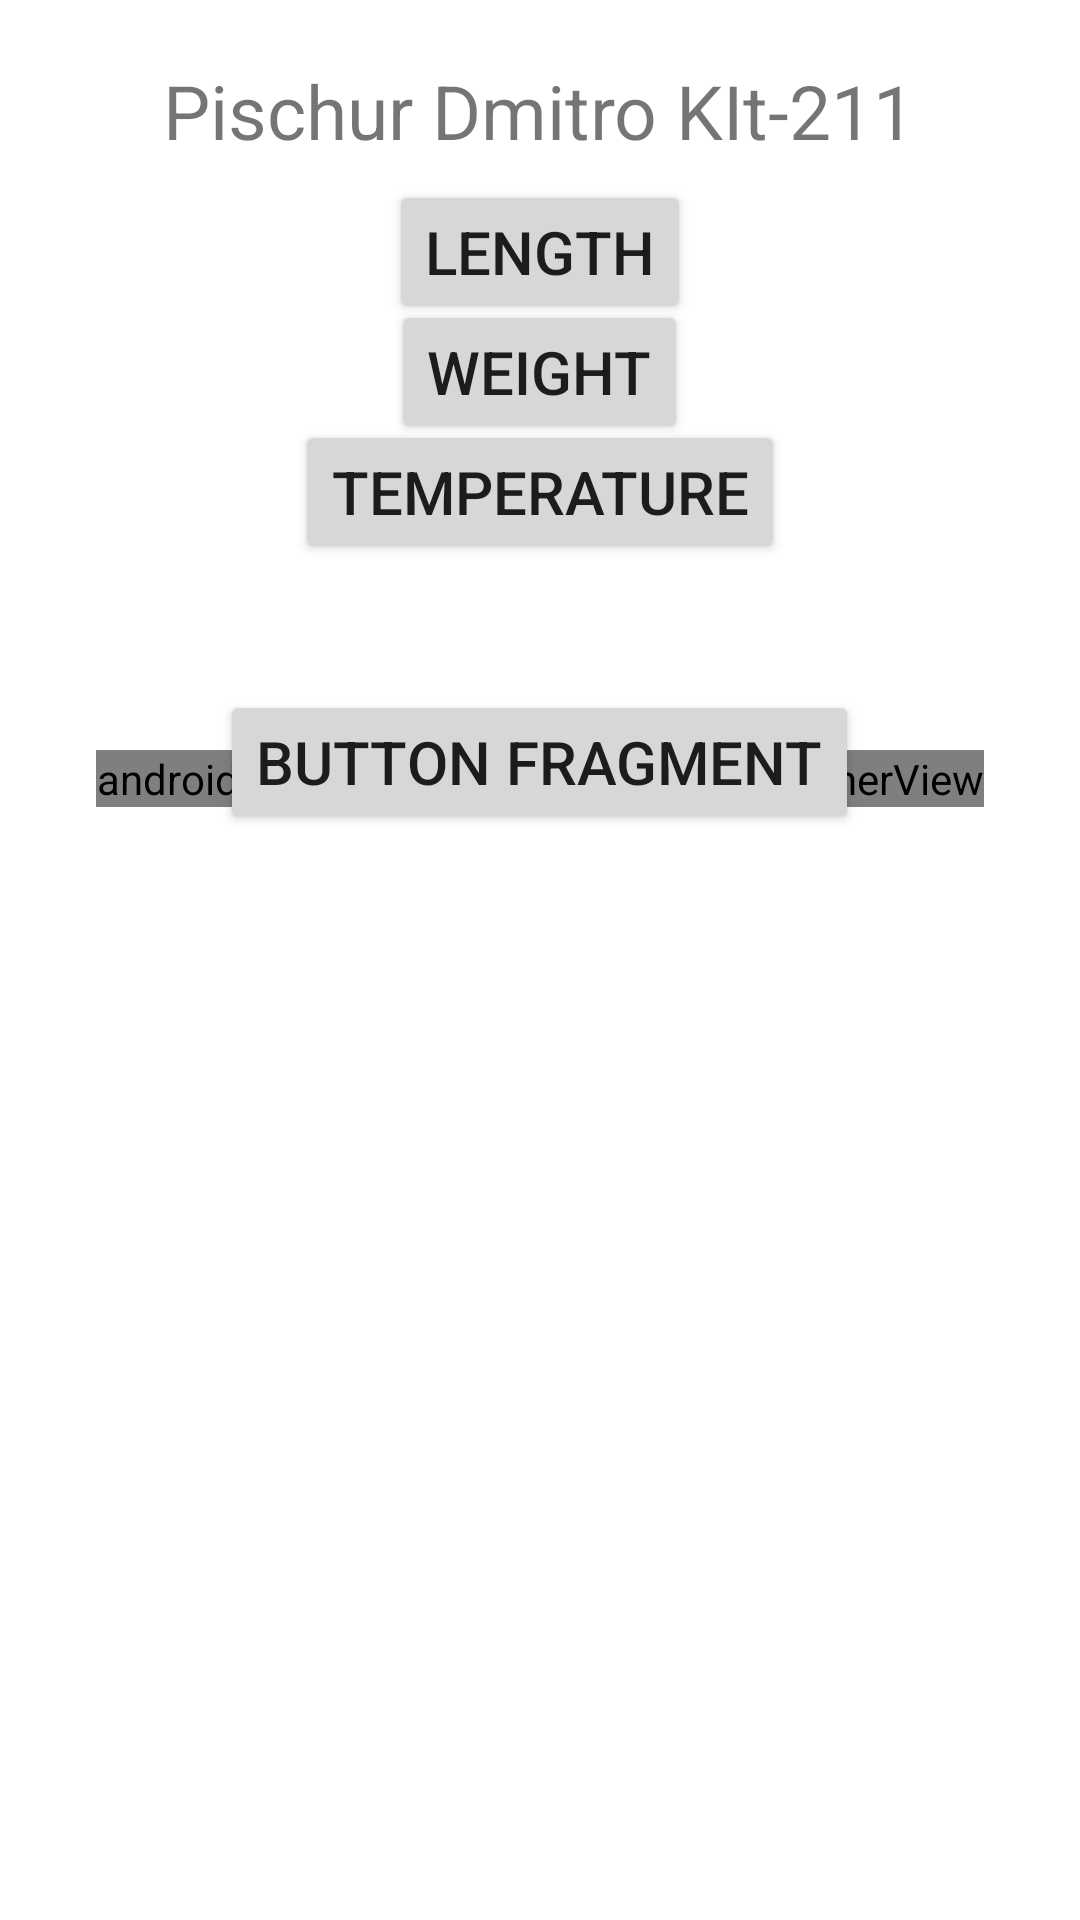

Reconstruct the res/layout file that produces this screen, plus the resources it refers to.
<!-- AndroidManifest.xml: application theme Theme.Lab1 -->
<!-- res/layout/activity_main.xml -->
<?xml version="1.0" encoding="utf-8"?>
<RelativeLayout xmlns:android="http://schemas.android.com/apk/res/android"
    xmlns:app="http://schemas.android.com/apk/res-auto"
    xmlns:tools="http://schemas.android.com/tools"
    android:layout_width="match_parent"
    android:layout_height="match_parent"
    tools:context=".MainActivity">

    <TextView
        android:id="@+id/textView"
        android:layout_width="wrap_content"
        android:layout_height="wrap_content"
        android:textSize="@dimen/textSizename"
        android:text="@string/name"
        android:layout_centerHorizontal="true"
        android:layout_marginTop="@dimen/layout_marginTop_20"
        />

    <Button
        android:id="@+id/button2"
        android:layout_width="wrap_content"
        android:layout_height="wrap_content"
        android:layout_centerHorizontal="true"
        android:layout_marginTop="@dimen/layout_marginTop_60"
        android:onClick="Button_length"
        android:text="@string/length"
        android:textSize="@dimen/layout_marginTop_20" />

    <Button
        android:id="@+id/button3"
        android:layout_width="wrap_content"
        android:layout_height="wrap_content"
        android:layout_centerHorizontal="true"
        android:layout_marginTop="@dimen/layout_marginTop_100"
        android:onClick="Button_weight"
        android:text="@string/weight"
        android:textSize="@dimen/layout_marginTop_20" />

    <Button

        android:id="@+id/button4"
        android:layout_width="wrap_content"
        android:layout_height="wrap_content"
        android:layout_centerHorizontal="true"
        android:layout_marginTop="@dimen/layout_marginTop_140"
        android:onClick="Button_temperature"
        android:text="@string/temperature"
        android:textSize="@dimen/layout_marginTop_20" />

    <Button
        android:id="@+id/button_frag"
        android:layout_width="wrap_content"
        android:layout_height="wrap_content"
        android:layout_centerHorizontal="true"
        android:layout_marginTop="@dimen/layout_marginTop_230"
        android:onClick="Button"
        android:text="@string/butfrag"
        android:textSize="@dimen/layout_marginTop_20" />

    <androidx.fragment.app.FragmentContainerView
        android:id="@+id/fragmen"
        android:name="com.example.lab1.BlankFragment"
        android:layout_width="wrap_content"
        android:layout_height="wrap_content"
        android:layout_centerHorizontal="true"
        android:layout_marginTop="250sp"
        />

</RelativeLayout>
<!-- resources referenced by this layout -->
<resources>
  <dimen name="layout_marginTop_100">100sp</dimen>
  <dimen name="layout_marginTop_140">140sp</dimen>
  <dimen name="layout_marginTop_20">20sp</dimen>
  <dimen name="layout_marginTop_230">230sp</dimen>
  <dimen name="layout_marginTop_60">60sp</dimen>
  <dimen name="textSizename">25sp</dimen>
  <string name="butfrag">Button Fragment</string>
  <string name="length">length</string>
  <string name="name">Pischur Dmitro KIt-211</string>
  <string name="temperature">temperature</string>
  <string name="weight">weight</string>
  <style name="Theme.Lab1" parent="Theme.MaterialComponents.DayNight.DarkActionBar">
          
          <item name="colorPrimary">@color/purple_500</item>
          <item name="colorPrimaryVariant">@color/purple_700</item>
          <item name="colorOnPrimary">@color/white</item>
          
          <item name="colorSecondary">@color/teal_200</item>
          <item name="colorSecondaryVariant">@color/teal_700</item>
          <item name="colorOnSecondary">@color/black</item>
          
          <item name="android:statusBarColor">?attr/colorPrimaryVariant</item>
          
      </style>
  <!-- not gathered from this repository: default colours our renderer supplied (Android Studio template values) -->
  <color name="purple_500">#FF6200EE</color>
  <color name="purple_700">#FF3700B3</color>
  <color name="teal_200">#FF03DAC5</color>
  <color name="teal_700">#FF018786</color>
  <color name="black">#FF000000</color>
  <color name="white">#FFFFFFFF</color>
</resources>
